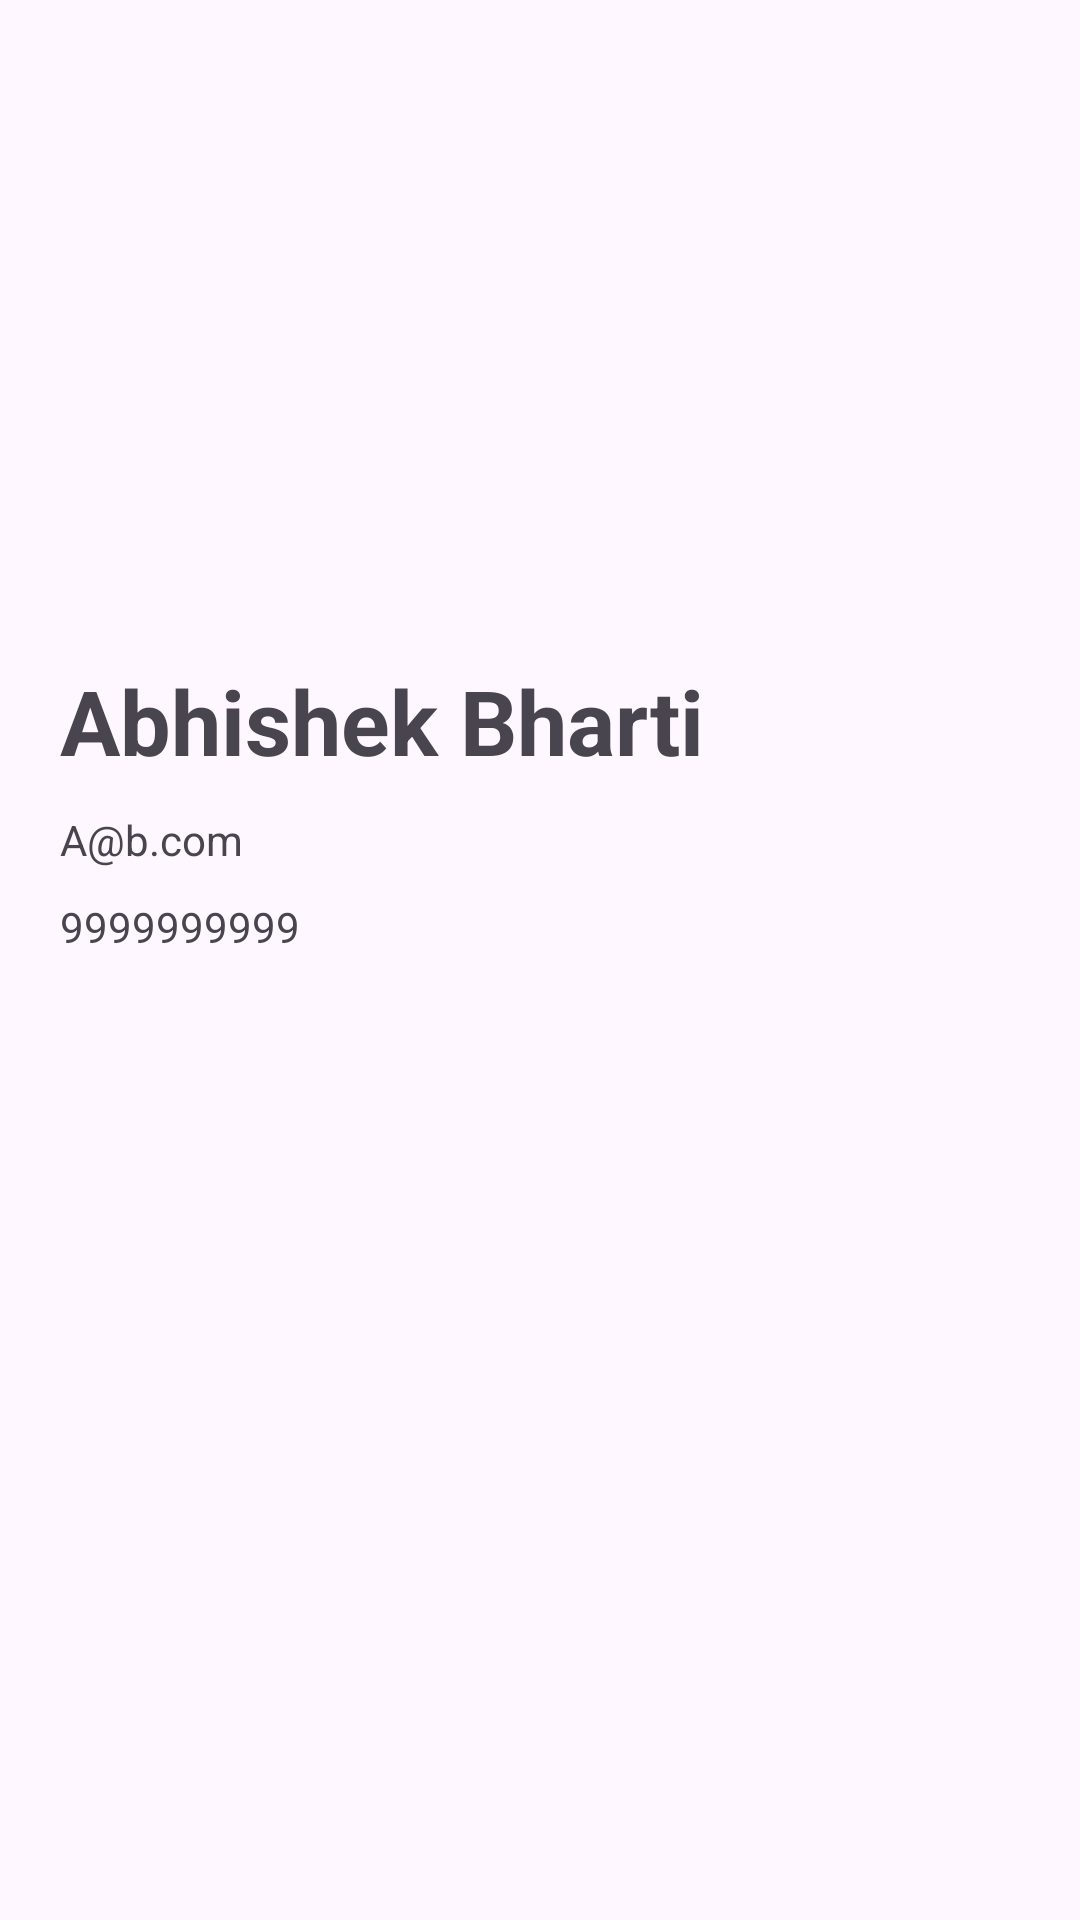

This screen was rendered from an Android layout file. Write that file and the resources it references.
<!-- AndroidManifest.xml: application theme Theme.Lounge -->
<!-- res/layout/profile_fragment.xml -->
<?xml version="1.0" encoding="utf-8"?>
<androidx.constraintlayout.widget.ConstraintLayout xmlns:android="http://schemas.android.com/apk/res/android"
    xmlns:tools="http://schemas.android.com/tools"
    android:layout_width="match_parent"
    android:layout_height="match_parent"
    xmlns:app="http://schemas.android.com/apk/res-auto"
    tools:context=".profile.ProfileFragment">

    <androidx.appcompat.widget.AppCompatImageView
        android:id="@+id/coverPicIv"
        android:layout_width="match_parent"
        android:layout_height="200dp"
        app:layout_constraintStart_toStartOf="parent"
        app:layout_constraintEnd_toEndOf="parent"
        app:layout_constraintTop_toTopOf="parent"/>

    <TextView
        android:id="@+id/nameTv"
        android:layout_width="wrap_content"
        android:layout_height="wrap_content"
        android:text="Abhishek Bharti"
        android:layout_marginStart="20dp"
        android:textStyle="bold"
        android:textSize="30dp"
        android:layout_marginTop="20dp"
        app:layout_constraintTop_toBottomOf="@id/coverPicIv"
        app:layout_constraintStart_toStartOf="parent"/>

    <TextView
        android:id="@+id/emailTv"
        android:layout_width="wrap_content"
        android:layout_height="wrap_content"
        android:text="A@b.com"
        android:layout_marginStart="20dp"
        android:textSize="14dp"
        android:layout_marginTop="10dp"
        app:layout_constraintTop_toBottomOf="@id/nameTv"
        app:layout_constraintStart_toStartOf="parent"/>

    <TextView
        android:id="@+id/phoneTv"
        android:layout_width="wrap_content"
        android:layout_height="wrap_content"
        android:text="9999999999"
        android:layout_marginStart="20dp"
        android:textSize="14dp"
        android:layout_marginTop="10dp"
        app:layout_constraintTop_toBottomOf="@id/emailTv"
        app:layout_constraintStart_toStartOf="parent"/>

</androidx.constraintlayout.widget.ConstraintLayout>
<!-- resources referenced by this layout -->
<resources>
  <style name="Theme.Lounge" parent="Base.Theme.Lounge" />
  <style name="Base.Theme.Lounge" parent="Theme.Material3.Light.NoActionBar">
          
          
      </style>
</resources>
